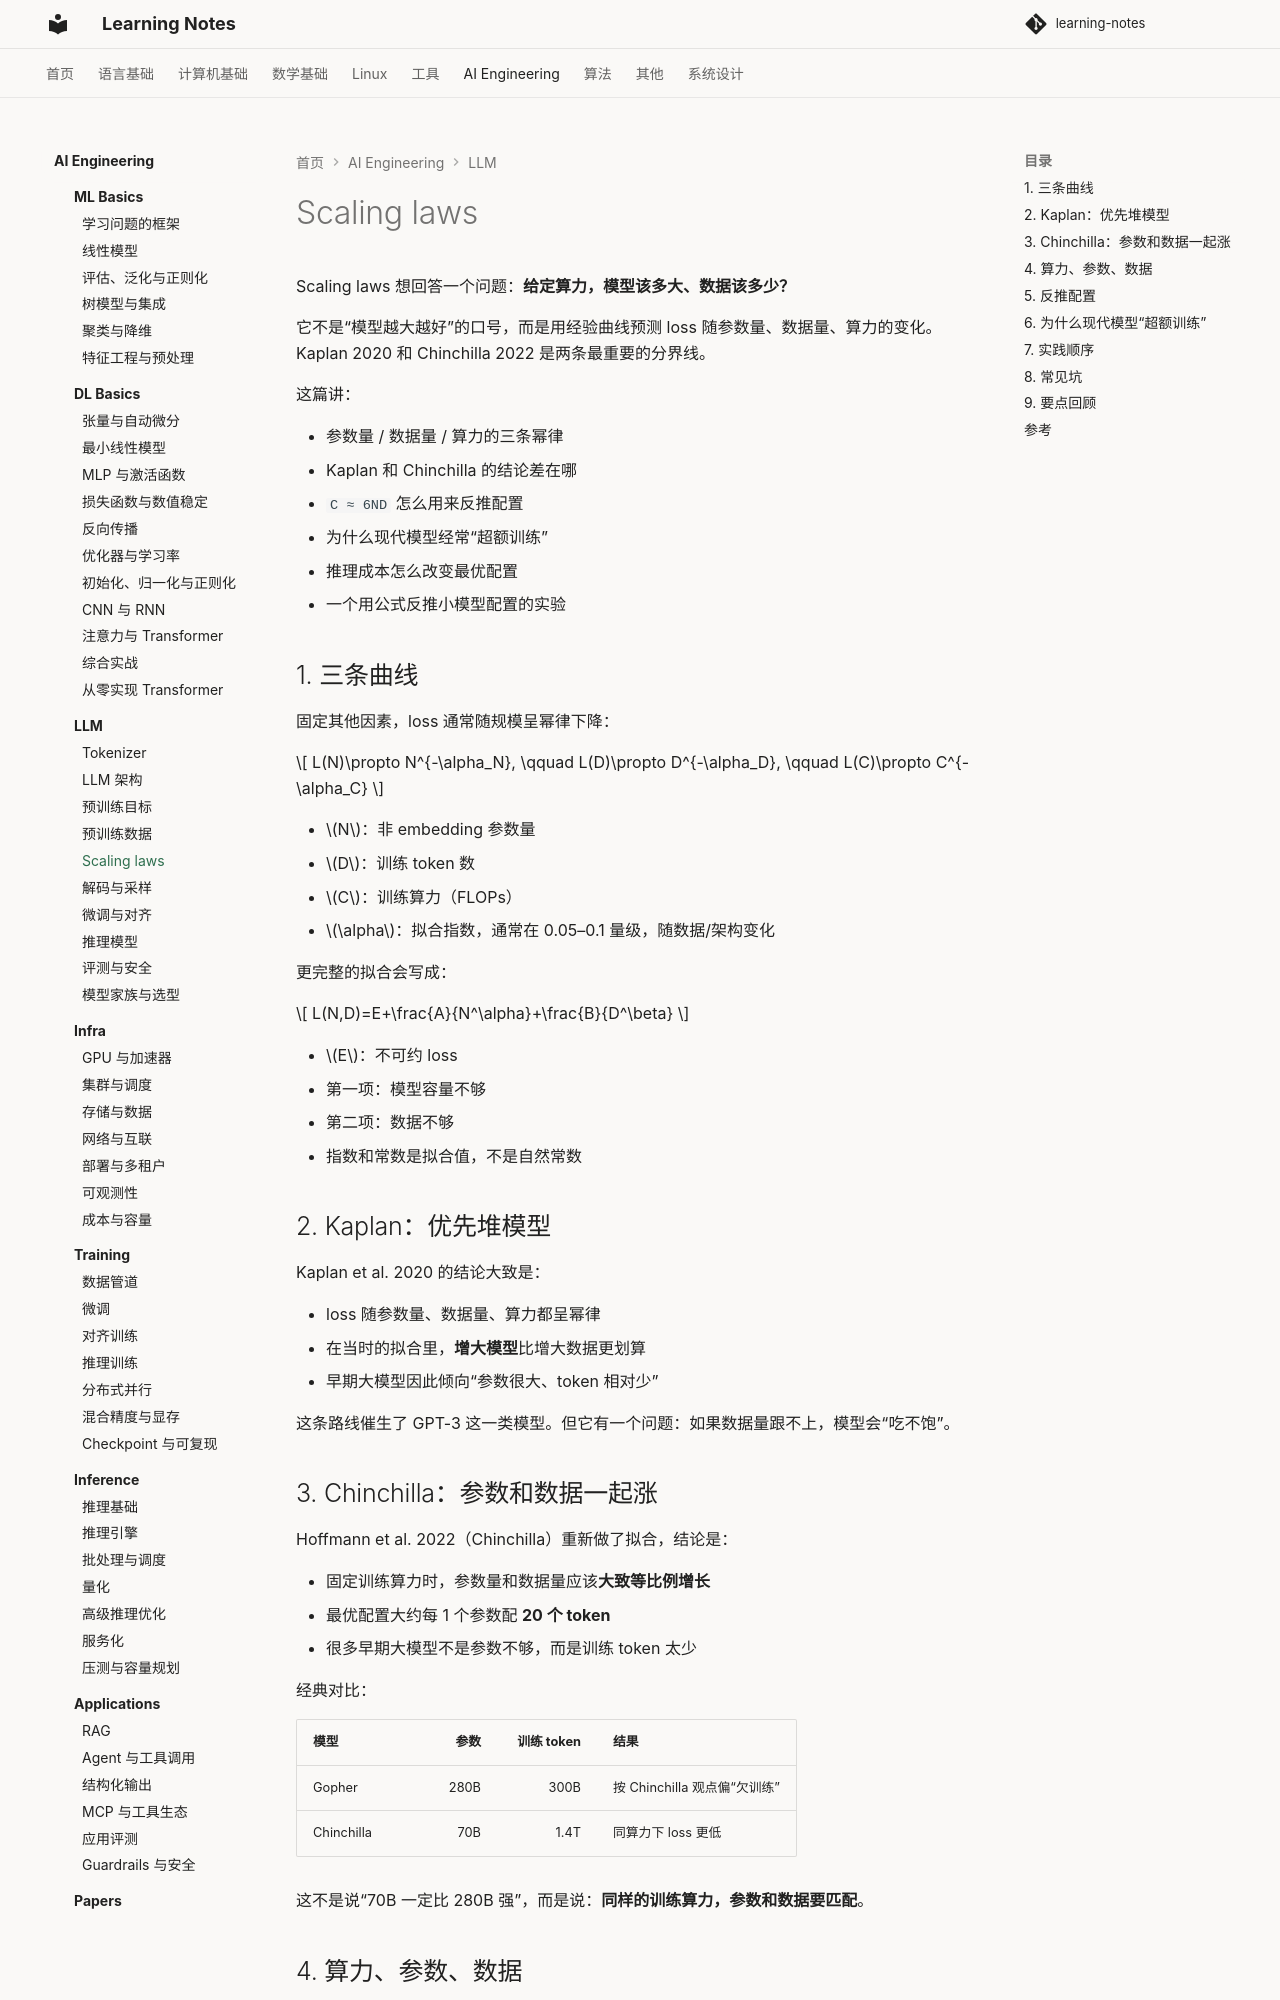

repository: handwan/learning-notes · page: 06-ai/llm/05-Scaling-laws/index.html · generator: mkdocs

# Scaling laws

Scaling laws 想回答一个问题：**给定算力，模型该多大、数据该多少？**

它不是“模型越大越好”的口号，而是用经验曲线预测 loss 随参数量、数据量、算力的变化。Kaplan 2020 和 Chinchilla 2022 是两条最重要的分界线。

这篇讲：

- 参数量 / 数据量 / 算力的三条幂律
- Kaplan 和 Chinchilla 的结论差在哪
- `C ≈ 6ND` 怎么用来反推配置
- 为什么现代模型经常“超额训练”
- 推理成本怎么改变最优配置
- 一个用公式反推小模型配置的实验

## 1. 三条曲线

固定其他因素，loss 通常随规模呈幂律下降：

$$
L(N)\propto N^{-\alpha_N},
\qquad
L(D)\propto D^{-\alpha_D},
\qquad
L(C)\propto C^{-\alpha_C}
$$

- $N$：非 embedding 参数量
- $D$：训练 token 数
- $C$：训练算力（FLOPs）
- $\alpha$：拟合指数，通常在 0.05–0.1 量级，随数据/架构变化

更完整的拟合会写成：

$$
L(N,D)=E+\frac{A}{N^\alpha}+\frac{B}{D^\beta}
$$

- $E$：不可约 loss
- 第一项：模型容量不够
- 第二项：数据不够
- 指数和常数是拟合值，不是自然常数

## 2. Kaplan：优先堆模型

Kaplan et al. 2020 的结论大致是：

- loss 随参数量、数据量、算力都呈幂律
- 在当时的拟合里，**增大模型**比增大数据更划算
- 早期大模型因此倾向“参数很大、token 相对少”

这条路线催生了 GPT-3 这一类模型。但它有一个问题：如果数据量跟不上，模型会“吃不饱”。

## 3. Chinchilla：参数和数据一起涨

Hoffmann et al. 2022（Chinchilla）重新做了拟合，结论是：

- 固定训练算力时，参数量和数据量应该**大致等比例增长**
- 最优配置大约每 1 个参数配 **20 个 token**
- 很多早期大模型不是参数不够，而是训练 token 太少

经典对比：

| 模型 | 参数 | 训练 token | 结果 |
|---|---:|---:|---|
| Gopher | 280B | 300B | 按 Chinchilla 观点偏“欠训练” |
| Chinchilla | 70B | 1.4T | 同算力下 loss 更低 |

这不是说“70B 一定比 280B 强”，而是说：**同样的训练算力，参数和数据要匹配**。

## 4. 算力、参数、数据

训练一个 dense Transformer 的算力，粗略估计：

$$
C\approx 6ND
$$

- 前向约 $2ND$
- 反向约 $4ND$
- 合计约 $6ND$
- $N$ 用非 embedding 参数；$D$ 是训练 token 数

如果按 Chinchilla 的 $D=20N$：

$$
C\approx 6N\cdot 20N=120N^2
$$

反解：

$$
N_{\mathrm{opt}}\approx\sqrt{\frac{C}{120}},
\qquad
D_{\mathrm{opt}}\approx20N_{\mathrm{opt}}
$$

更一般地，若每参数配 $k$ 个 token：

$$
N_{\mathrm{opt}}\approx\sqrt{\frac{C}{6k}},
\qquad
D_{\mathrm{opt}}=kN_{\mathrm{opt}}
$$
